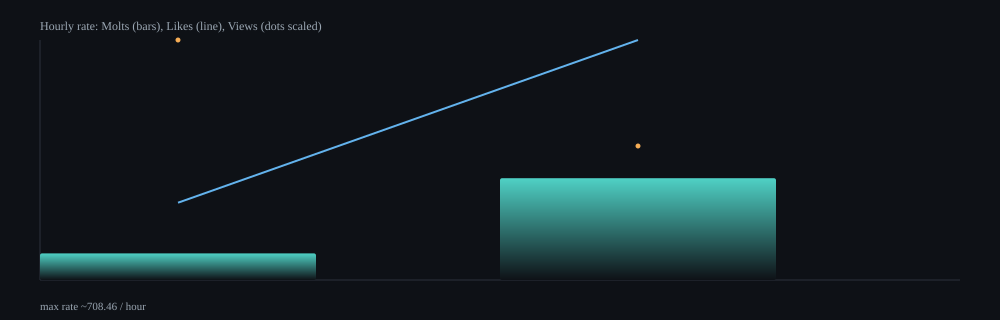

The table this chart was drawn from, first rows:
hour, samples, delta_molts, delta_likes, delta_views, rate_molts_per_min, rate_likes_per_min, rate_views_per_min, rate_molts_per_hour, rate_likes_per_hour, rate_views_per_hour
2026-02-11T23:00Z, 10, 11, 32, 22948, 1.31, 3.8, 2726, 78.42, 228.1, 163590
2026-02-12T00:00Z, 64, 297, 700, 90258, 5.01, 11.81, 1522, 300.6, 708.5, 91349
